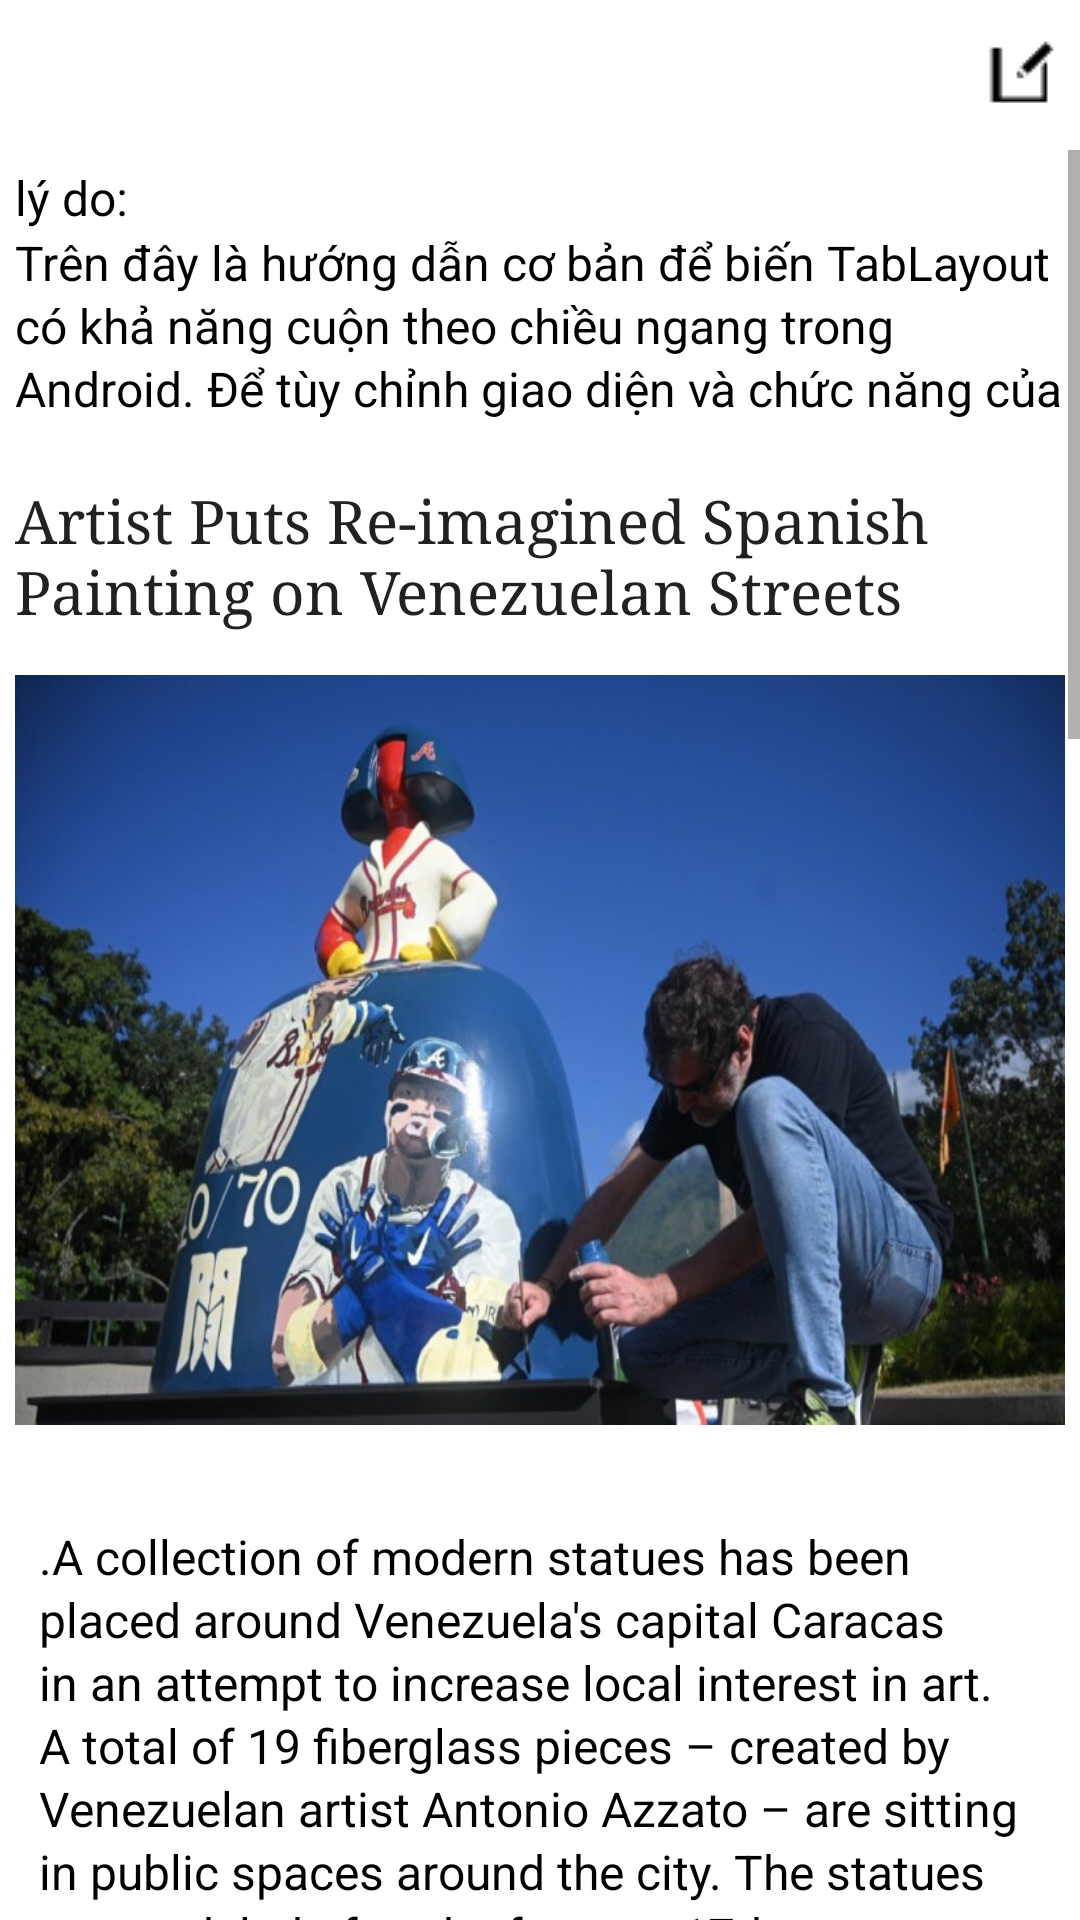

Android layout source for this screen:
<!-- AndroidManifest.xml: application theme Theme.MyAppNews -->
<!-- res/layout/edit_denied.xml -->
<?xml version="1.0" encoding="utf-8"?>
<RelativeLayout xmlns:android="http://schemas.android.com/apk/res/android"
    xmlns:app="http://schemas.android.com/apk/res-auto"
    android:id="@+id/article_page"
    android:layout_width="match_parent"
    android:layout_height="wrap_content">

    <com.google.android.material.appbar.AppBarLayout
        android:layout_width="match_parent"
        android:layout_height="50dp"
        android:background="@color/white"
        app:layout_scrollFlags="enterAlways">

        <LinearLayout
            android:orientation="horizontal"
            android:layout_width="match_parent"
            android:layout_height="match_parent">

            <Space
                android:layout_weight="0.3"
                android:layout_width="0dp"
                android:layout_height="0dp" />

            <ImageButton
                android:id="@+id/btnbackar"
                android:layout_width="wrap_content"
                android:layout_height="wrap_content"
                android:layout_gravity="center"
                android:background="@color/white"
                android:src="@drawable/back_24" />

            <Space
                android:layout_weight="9.25"
                android:layout_width="0dp"
                android:layout_height="0dp" />

            <ImageButton
                android:id="@+id/btnDeleteDenied"
                android:layout_width="24dp"
                android:layout_height="24dp"
                android:layout_gravity="center"
                android:background="@color/white"
                android:src="@drawable/icdelete24" />

            <Space
                android:layout_width="5dp"
                android:layout_height="0dp" />

            <ImageButton
                android:id="@+id/btnEditDenied"
                android:layout_width="24dp"
                android:layout_height="24dp"
                android:layout_gravity="center"
                android:background="@color/white"
                android:src="@drawable/icedit24" />

            <Space
                android:layout_weight="0.25"
                android:layout_width="0dp"
                android:layout_height="0dp" />


        </LinearLayout>

    </com.google.android.material.appbar.AppBarLayout>

    <ScrollView
        android:id="@+id/ar_scr"
        android:layout_width="match_parent"
        android:layout_height="wrap_content"
        android:layout_marginTop="50dp"
        app:layout_behavior="@string/appbar_scrolling_view_behavior">

        <RelativeLayout
            android:id="@+id/rl_layout"
            android:layout_width="wrap_content"
            android:layout_height="wrap_content">

            <LinearLayout
                android:layout_width="match_parent"
                android:layout_height="match_parent"
                android:layout_margin="5dp"
                android:orientation="vertical">

                <TextView
                    android:layout_width="match_parent"
                    android:layout_height="match_parent"

                    android:text="lý do:"
                    android:textColor="#000000"
                    android:textSize="16sp" />

                <TextView
                    android:id="@+id/causeEdit"
                    android:layout_width="match_parent"
                    android:layout_height="wrap_content"
                    android:ellipsize="end"
                    android:lineSpacingExtra="2dp"
                    android:text="Trên đây là hướng dẫn cơ bản để biến TabLayout có khả năng cuộn theo chiều ngang trong Android. Để tùy chỉnh giao diện và chức năng của"
                    android:textAlignment="textStart"
                    android:textColor="#000000"
                    android:textSize="16sp" />

                <Space
                    android:layout_width="match_parent"
                    android:layout_height="15dp" />

                <TextView
                    android:id="@+id/article_page_tittle"
                    android:layout_width="wrap_content"
                    android:layout_height="wrap_content"
                    android:layout_marginTop="5dp"
                    android:fontFamily="serif"
                    android:text="@string/present_tittle_article_page"
                    android:textColor="@color/PRIMARY_TEXT"
                    android:textFontWeight="100"
                    android:textSize="20sp" />

                <TextView
                    android:id="@+id/txt_page_time"
                    android:layout_width="wrap_content"
                    android:layout_height="wrap_content"
                    android:layout_marginTop="@dimen/margin_top_article_page"
                    android:text="@string/present_time_article_page"
                    android:textColor="@color/SECONDARY_TEXT"
                    android:visibility="gone" />


                <ImageView
                    android:id="@+id/img_article_page"
                    android:layout_width="match_parent"
                    android:layout_height="250dp"
                    android:layout_marginTop="@dimen/margin_top_article_page"
                    android:scaleType="fitXY"
                    android:src="@drawable/article_page_image" />

                <Space
                    android:layout_width="wrap_content"
                    android:layout_height="10dp" />


                <TextView
                    android:id="@+id/txt_page_content"
                    android:layout_width="wrap_content"
                    android:layout_height="wrap_content"
                    android:layout_marginTop="@dimen/margin_top_article_page"
                    android:ellipsize="end"
                    android:lineSpacingExtra="2dp"
                    android:padding="8dp"
                    android:text="@string/present_content"
                    android:textAlignment="textStart"
                    android:textColor="#000000"
                    android:textSize="16sp" />

            </LinearLayout>
        </RelativeLayout>

    </ScrollView>


</RelativeLayout>
<!-- resources referenced by this layout -->
<resources>
  <color name="PRIMARY_TEXT">#212121</color>
  <color name="SECONDARY_TEXT">#757575</color>
  <color name="white">#FFFFFFFF</color>
  <dimen name="margin_top_article_page">15dp</dimen>
  <string name="present_content">.A collection of modern statues has been placed around Venezuela\'s capital Caracas in an attempt to increase local interest in art. A total of 19 fiberglass pieces – created by Venezuelan artist Antonio Azzato – are sitting in public spaces around the city. The statues are modeled after the famous 17th-century painting “Las Meninas” by Spanish artist Diego Velazquez. That piece shows a young princess, Margaret Theresa, being assisted by two helpers. The painting is displayed in Madrid\'s Prado museum. The larger-than-life statues, or figures, appear in Caracas in modern, colorful designs. They show the same rounded dress shape as the princess in the Velazquez painting. The tops have a head, but no face. The figures are made to look like different people or things. One is painted to look like Gleyber Torres, a baseball player with the New York Yankees who comes from Venezuela. Another represents singer Oscar D\'Leon, while others are painted to look like colorful birds or flowers. Azzato told Reuters news agency his street statues are designed to give the public a break from technology and the modern world. He hopes the street placements will persuade people to briefly stop and think about art.\n
      He added he hopes the figures will lead people – particularly younger ones – to be curious about the pieces and “to look closer” at the statues and their meaning.A collection of modern statues has been placed around Venezuela\'s capital Caracas in an attempt to increase local interest in art. A total of 19 fiberglass pieces – created by Venezuelan artist Antonio Azzato – are sitting in public spaces around the city. The statues are modeled after the famous 17th-century painting “Las Meninas” by Spanish artist Diego Velazquez. That piece shows a young princess, Margaret Theresa, being assisted by two helpers. The painting is displayed in Madrid\'s Prado museum. The larger-than-life statues, or figures, appear in Caracas in modern, colorful designs. They show the same rounded dress shape as the princess in the Velazquez painting. The tops have a head, but no face. The figures are made to look like different people or things. One is painted to look like Gleyber Torres, a baseball player with the New York Yankees who comes from Venezuela. Another represents singer Oscar D\'Leon, while others are painted to look like colorful birds or flowers. Azzato told Reuters news agency his street statues are designed to give the public a break from technology and the modern world. He hopes the street placements will persuade people to briefly stop and think about art.\n
      He added he hopes the figures will lead people – particularly younger ones – to be curious about the pieces and “to look closer” at the statues and their meaning</string>
  <string name="present_time_article_page">2024-01-19 22:30:19</string>
  <string name="present_tittle_article_page">Artist Puts Re-imagined Spanish Painting on Venezuelan Streets</string>
  <style name="Theme.MyAppNews" parent="Theme.MaterialComponents.DayNight.NoActionBar">
          
          <item name="colorPrimary">@color/PRIMARY_COLOR</item>
          <item name="colorPrimaryVariant">@color/DARK_PRIMARY_COLOR</item>
          <item name="colorOnPrimary">@color/white</item>
          
          <item name="colorSecondary">@color/teal_200</item>
          <item name="colorSecondaryVariant">@color/teal_700</item>
          <item name="colorOnSecondary">@color/black</item>
          
          <item name="android:statusBarColor">?attr/colorPrimaryVariant</item>
          
      </style>
  <color name="PRIMARY_COLOR">#2196F3</color>
  <color name="DARK_PRIMARY_COLOR">#1976D2</color>
  <color name="teal_200">#FF03DAC5</color>
  <color name="teal_700">#FF018786</color>
  <color name="black">#FF000000</color>
</resources>
